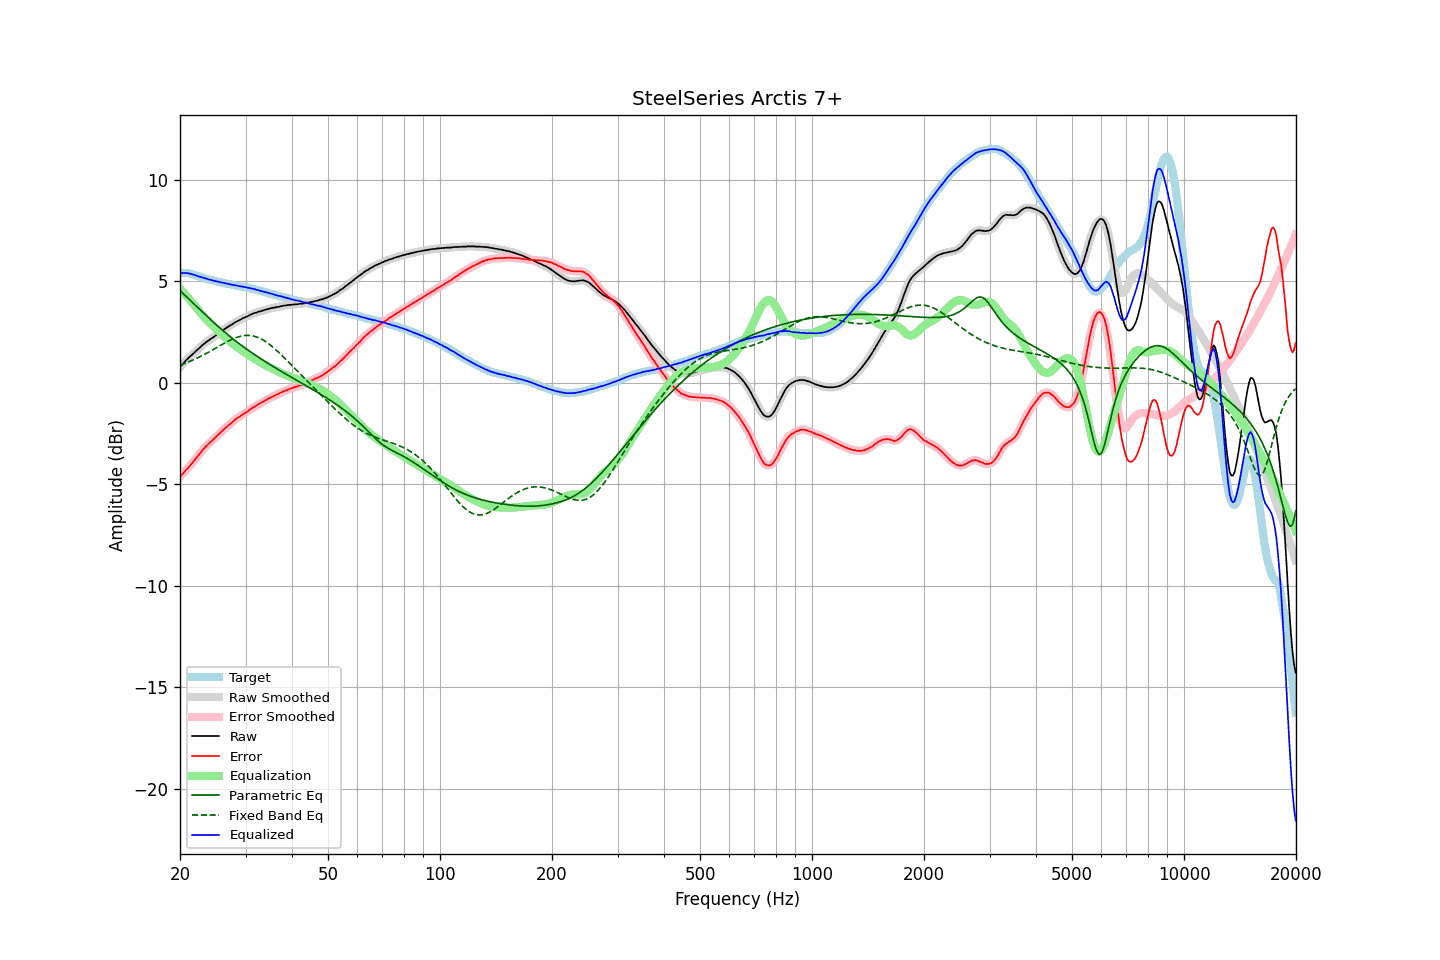

Data behind this chart, as committed beside it:
frequency, raw, error, smoothed, error_smoothed, equalization, parametric_eq, fixed_band_eq, equalized_raw, equalized_smoothed, target
20.00, 0.78, -4.64, 0.78, -4.64, 4.63, 4.53, 0.87, 5.41, 5.41, 5.42
20.20, 0.87, -4.54, 0.86, -4.55, 4.55, 4.46, 0.90, 5.41, 5.41, 5.41
20.40, 0.95, -4.46, 0.95, -4.46, 4.46, 4.39, 0.92, 5.41, 5.41, 5.41
20.61, 1.03, -4.36, 1.04, -4.37, 4.37, 4.31, 0.95, 5.41, 5.41, 5.40
20.81, 1.13, -4.27, 1.12, -4.28, 4.28, 4.24, 0.98, 5.41, 5.40, 5.40
21.02, 1.20, -4.20, 1.20, -4.19, 4.19, 4.16, 1.02, 5.39, 5.39, 5.40
21.23, 1.28, -4.10, 1.28, -4.10, 4.10, 4.09, 1.05, 5.38, 5.38, 5.38
21.44, 1.35, -4.01, 1.34, -4.01, 4.01, 4.01, 1.08, 5.36, 5.35, 5.36
21.66, 1.42, -3.92, 1.42, -3.92, 3.92, 3.94, 1.12, 5.33, 5.33, 5.34
21.87, 1.49, -3.82, 1.49, -3.82, 3.82, 3.86, 1.15, 5.31, 5.31, 5.31
22.09, 1.57, -3.72, 1.56, -3.72, 3.72, 3.78, 1.19, 5.29, 5.28, 5.29
22.31, 1.64, -3.63, 1.64, -3.63, 3.62, 3.71, 1.23, 5.26, 5.26, 5.27
22.54, 1.71, -3.53, 1.71, -3.52, 3.52, 3.63, 1.27, 5.23, 5.23, 5.24
22.76, 1.79, -3.42, 1.78, -3.42, 3.42, 3.56, 1.30, 5.21, 5.21, 5.21
22.99, 1.86, -3.32, 1.85, -3.32, 3.33, 3.48, 1.35, 5.18, 5.18, 5.18
23.22, 1.92, -3.23, 1.92, -3.23, 3.24, 3.40, 1.39, 5.15, 5.16, 5.14
23.45, 1.99, -3.14, 1.98, -3.14, 3.15, 3.33, 1.43, 5.14, 5.13, 5.12
23.69, 2.04, -3.07, 2.04, -3.06, 3.07, 3.26, 1.47, 5.10, 5.11, 5.10
23.92, 2.10, -2.99, 2.10, -2.99, 2.99, 3.18, 1.52, 5.09, 5.09, 5.08
24.16, 2.16, -2.92, 2.15, -2.92, 2.91, 3.11, 1.56, 5.07, 5.07, 5.07
24.40, 2.21, -2.85, 2.21, -2.85, 2.84, 3.04, 1.60, 5.05, 5.05, 5.05
24.65, 2.26, -2.78, 2.26, -2.77, 2.77, 2.96, 1.65, 5.02, 5.03, 5.03
24.89, 2.32, -2.69, 2.32, -2.69, 2.69, 2.89, 1.69, 5.01, 5.01, 5.01
25.14, 2.38, -2.61, 2.37, -2.62, 2.62, 2.82, 1.74, 4.99, 4.99, 4.99
25.39, 2.43, -2.54, 2.43, -2.54, 2.54, 2.75, 1.79, 4.97, 4.97, 4.97
25.65, 2.49, -2.47, 2.49, -2.47, 2.47, 2.68, 1.83, 4.95, 4.95, 4.96
25.91, 2.55, -2.39, 2.54, -2.39, 2.39, 2.62, 1.88, 4.94, 4.94, 4.93
26.16, 2.61, -2.31, 2.60, -2.31, 2.32, 2.55, 1.92, 4.92, 4.92, 4.92
26.43, 2.66, -2.24, 2.66, -2.24, 2.25, 2.48, 1.97, 4.90, 4.91, 4.90
26.69, 2.72, -2.17, 2.71, -2.17, 2.17, 2.42, 2.01, 4.89, 4.89, 4.89
26.96, 2.77, -2.10, 2.76, -2.11, 2.10, 2.35, 2.05, 4.87, 4.87, 4.87
27.23, 2.82, -2.04, 2.81, -2.04, 2.04, 2.29, 2.09, 4.85, 4.85, 4.86
27.50, 2.86, -1.98, 2.86, -1.98, 1.97, 2.22, 2.13, 4.82, 4.83, 4.84
27.77, 2.91, -1.91, 2.91, -1.91, 1.90, 2.16, 2.16, 4.81, 4.82, 4.82
28.05, 2.97, -1.84, 2.96, -1.84, 1.84, 2.10, 2.20, 4.81, 4.80, 4.80
28.33, 3.01, -1.77, 3.01, -1.77, 1.78, 2.03, 2.23, 4.79, 4.79, 4.77
28.62, 3.05, -1.72, 3.05, -1.72, 1.73, 1.97, 2.25, 4.77, 4.77, 4.76
28.90, 3.09, -1.68, 3.09, -1.67, 1.67, 1.91, 2.28, 4.76, 4.76, 4.76
29.19, 3.13, -1.61, 3.13, -1.62, 1.61, 1.85, 2.30, 4.74, 4.74, 4.74
29.48, 3.18, -1.56, 3.17, -1.57, 1.56, 1.80, 2.31, 4.74, 4.73, 4.74
29.78, 3.21, -1.51, 3.21, -1.51, 1.51, 1.74, 2.32, 4.71, 4.72, 4.72
30.08, 3.25, -1.46, 3.24, -1.46, 1.46, 1.68, 2.33, 4.70, 4.70, 4.71
30.38, 3.28, -1.41, 3.28, -1.41, 1.40, 1.62, 2.33, 4.68, 4.68, 4.69
30.68, 3.32, -1.35, 3.32, -1.35, 1.35, 1.57, 2.33, 4.67, 4.67, 4.67
30.99, 3.36, -1.29, 3.35, -1.30, 1.30, 1.51, 2.33, 4.65, 4.65, 4.64
31.30, 3.39, -1.25, 3.39, -1.24, 1.25, 1.46, 2.31, 4.63, 4.64, 4.63
31.61, 3.43, -1.20, 3.42, -1.20, 1.20, 1.40, 2.30, 4.62, 4.62, 4.62
31.93, 3.45, -1.15, 3.45, -1.15, 1.15, 1.35, 2.27, 4.59, 4.60, 4.59
32.24, 3.47, -1.10, 3.47, -1.10, 1.10, 1.30, 2.25, 4.57, 4.57, 4.57
32.57, 3.51, -1.04, 3.50, -1.05, 1.05, 1.25, 2.21, 4.56, 4.55, 4.55
32.89, 3.52, -1.02, 3.52, -1.01, 1.01, 1.19, 2.18, 4.52, 4.53, 4.54
33.22, 3.55, -0.96, 3.55, -0.96, 0.96, 1.14, 2.14, 4.51, 4.51, 4.51
33.55, 3.57, -0.93, 3.57, -0.92, 0.92, 1.09, 2.09, 4.48, 4.49, 4.49
33.89, 3.60, -0.87, 3.59, -0.87, 0.87, 1.04, 2.04, 4.47, 4.47, 4.46
34.23, 3.62, -0.83, 3.62, -0.83, 0.83, 0.99, 1.99, 4.45, 4.45, 4.45
34.57, 3.64, -0.78, 3.64, -0.78, 0.79, 0.94, 1.93, 4.42, 4.42, 4.42
34.92, 3.66, -0.74, 3.66, -0.75, 0.75, 0.89, 1.87, 4.40, 4.40, 4.40
35.27, 3.68, -0.71, 3.68, -0.70, 0.71, 0.84, 1.81, 4.38, 4.38, 4.38
35.62, 3.70, -0.67, 3.69, -0.67, 0.67, 0.80, 1.74, 4.36, 4.36, 4.36
35.97, 3.71, -0.62, 3.71, -0.63, 0.63, 0.75, 1.67, 4.33, 4.34, 4.33
... 635 more rows
